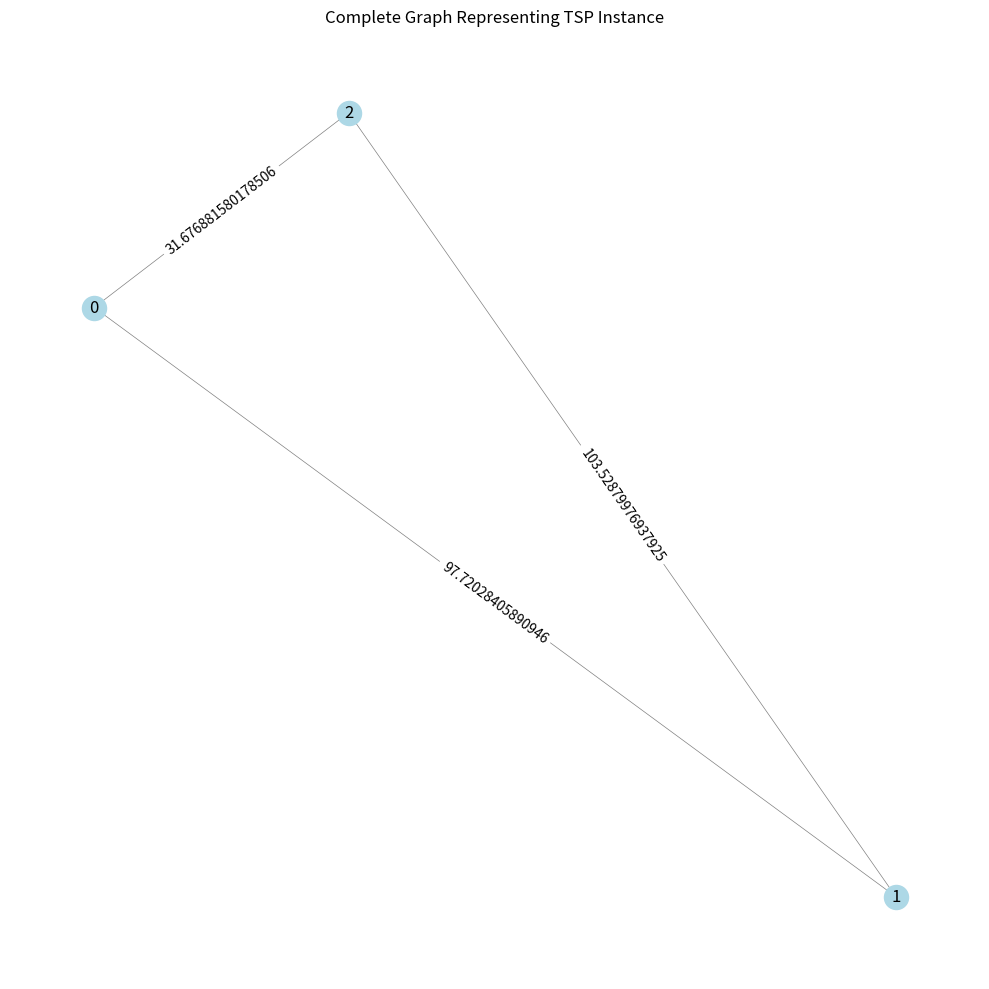

Python code for this plot:
import numpy as np
import random
import networkx as nx
import matplotlib.pyplot as plt

def generate_tsp_instance(num_cities, seed=None, distance_type='euclidean'):
    """
    Generate a TSP problem instance with distances between cities.
    
    Args:
    - num_cities (int): Number of cities in the problem
    - seed (int, optional): Random seed for reproducibility
    - distance_type (str): Type of distance generation 
      - 'random': Random distances between 1 and 100
      - 'euclidean': Generates coordinates and calculates Euclidean distances
    
    Returns:
    - distance_matrix (np.ndarray): Square matrix of distances between cities
    - coordinates (np.ndarray): City coordinates (if euclidean)
    """

    if seed is not None:
        random.seed(seed)
        np.random.seed(seed)
    
    if distance_type == 'random':
        distance_matrix = np.random.randint(1, 101, size=(num_cities, num_cities))
        
        # Set the diagonal to 0 to ensure that the distance between a city and itself is 0
        np.fill_diagonal(distance_matrix, 0)
        
        # Ensure symmetry
        distance_matrix = (distance_matrix + distance_matrix.T) / 2
        
        # Create coordinates for cities to visualize the graph
        # /!\ These coordinates are not used in the optimization problem and do not represent the distances
        coordinates = np.random.rand(num_cities, 2) * 100
    
    elif distance_type == 'euclidean':
        # Generate random coordinates for cities
        coordinates = np.random.rand(num_cities, 2) * 100
        # Compute the Euclidean distances between each city
        distance_matrix = np.zeros((num_cities, num_cities))
        for i in range(num_cities):
            for j in range(num_cities):
                distance_matrix[i, j] = np.linalg.norm(coordinates[i] - coordinates[j])
    
    else:
        raise ValueError("Invalid distance_type. Choose 'random' or 'euclidean'")
    
    return distance_matrix, coordinates

def visualize_tsp_graph(distance_matrix, coordinates):
    """
    Visualize the TSP graph with cities and distances.
    
    Args:
    - distance_matrix (np.ndarray): Distance matrix between cities
    - coordinates (np.ndarray): Coordinates of cities
    """
    # Create the graph that is fully connected
    G = nx.complete_graph(len(distance_matrix))
    
    # Add edge weights from distance matrix
    for (u, v, d) in G.edges(data=True):
        d['weight'] = distance_matrix[u][v]
    

    plt.figure(figsize=(10, 10))
    nx.draw_networkx_nodes(G, pos=dict(zip(range(len(coordinates)), coordinates)), 
                            node_color='lightblue', node_size=300)
    nx.draw_networkx_labels(G, pos=dict(zip(range(len(coordinates)), coordinates)))
    nx.draw_networkx_edges(G, pos=dict(zip(range(len(coordinates)), coordinates)), 
                            width=0.5, alpha=0.5)
    edge_labels = nx.get_edge_attributes(G, 'weight')
    nx.draw_networkx_edge_labels(G, pos=dict(zip(range(len(coordinates)), coordinates)), 
                                  edge_labels=edge_labels)
    
    plt.title("Complete Graph Representing TSP Instance")
    plt.axis('off')
    plt.tight_layout()
    plt.show()

# Example usage
if __name__ == "__main__":
    num_cities = 3
    distance_matrix, coordinates = generate_tsp_instance(num_cities, distance_type='euclidean')
    print(distance_matrix)
    visualize_tsp_graph(distance_matrix, coordinates)
  
# Example usage    
# [[ 0.  82.5 49. ]
#  [82.5  0.  54. ]
#  [49.  54.   0. ]]
# Here we have 3 cities with random distances between them.
# We have distance 82.5 between city 0 and city 1, 49 between city 0 and city 2, and 54 between city 1 and city 2.
